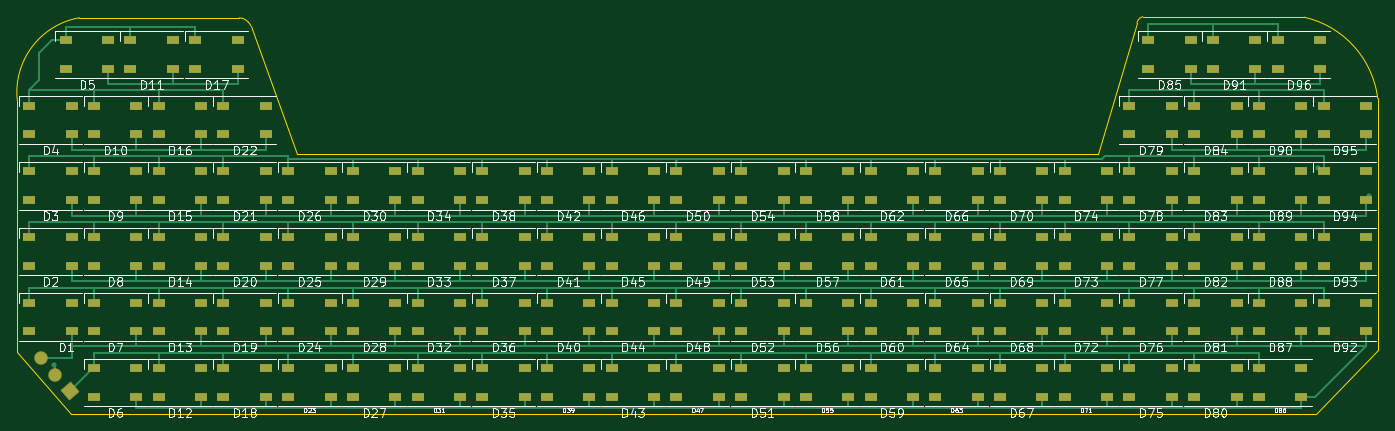
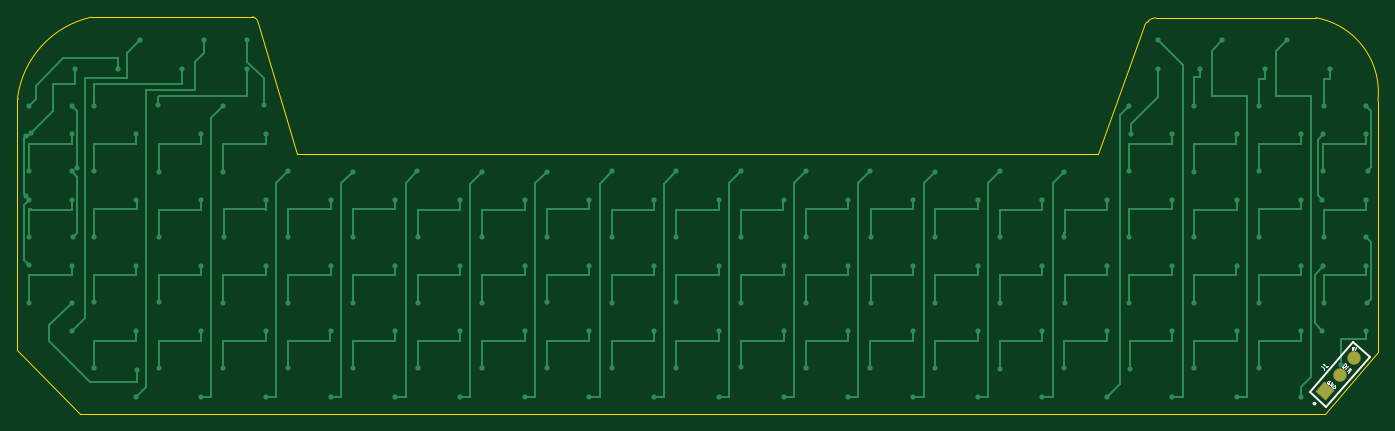
Circuit board: 9 layer files. Board 157.1 x 45.8 mm.
- bottom_copper: bd1-board-B_Cu.gbr (35706 bytes)
- bottom_mask: bd1-board-B_Mask.gbr (1224 bytes)
- paste: bd1-board-B_Paste.gbr (452 bytes)
- bottom_silk: bd1-board-B_Silkscreen.gbr (4363 bytes)
- outline: bd1-board-Edge_Cuts.gbr (1641 bytes)
- top_copper: bd1-board-F_Cu.gbr (71434 bytes)
- top_mask: bd1-board-F_Mask.gbr (11898 bytes)
- paste: bd1-board-F_Paste.gbr (11126 bytes)
- top_silk: bd1-board-F_Silkscreen.gbr (181777 bytes)

=== bottom_copper: bd1-board-B_Cu.gbr (35706 bytes, source omitted) ===
=== bottom_mask: bd1-board-B_Mask.gbr (1224 bytes, source withheld) ===
=== paste: bd1-board-B_Paste.gbr ===
%TF.GenerationSoftware,KiCad,Pcbnew,8.0.3*%
%TF.CreationDate,2024-06-18T13:15:14+02:00*%
%TF.ProjectId,bd1-board,6264312d-626f-4617-9264-2e6b69636164,rev?*%
%TF.SameCoordinates,Original*%
%TF.FileFunction,Paste,Bot*%
%TF.FilePolarity,Positive*%
%FSLAX46Y46*%
G04 Gerber Fmt 4.6, Leading zero omitted, Abs format (unit mm)*
G04 Created by KiCad (PCBNEW 8.0.3) date 2024-06-18 13:15:14*
%MOMM*%
%LPD*%
G01*
G04 APERTURE LIST*
G04 APERTURE END LIST*
M02*

=== bottom_silk: bd1-board-B_Silkscreen.gbr ===
%TF.GenerationSoftware,KiCad,Pcbnew,8.0.3*%
%TF.CreationDate,2024-06-18T13:15:14+02:00*%
%TF.ProjectId,bd1-board,6264312d-626f-4617-9264-2e6b69636164,rev?*%
%TF.SameCoordinates,Original*%
%TF.FileFunction,Legend,Bot*%
%TF.FilePolarity,Positive*%
%FSLAX46Y46*%
G04 Gerber Fmt 4.6, Leading zero omitted, Abs format (unit mm)*
G04 Created by KiCad (PCBNEW 8.0.3) date 2024-06-18 13:15:14*
%MOMM*%
%LPD*%
G01*
G04 APERTURE LIST*
%ADD10C,0.100000*%
%ADD11C,0.075000*%
%ADD12C,0.125000*%
%ADD13C,0.200000*%
G04 APERTURE END LIST*
D10*
X-100657459Y5435496D02*
X-100998458Y5801173D01*
X-100998458Y5801173D02*
X-101085524Y5719983D01*
X-101085524Y5719983D02*
X-101121525Y5653855D01*
X-101121525Y5653855D02*
X-101123875Y5586553D01*
X-101123875Y5586553D02*
X-101108813Y5535488D01*
X-101108813Y5535488D02*
X-101061274Y5449598D01*
X-101061274Y5449598D02*
X-101012559Y5397358D01*
X-101012559Y5397358D02*
X-100930194Y5343943D01*
X-100930194Y5343943D02*
X-100880305Y5325355D01*
X-100880305Y5325355D02*
X-100813002Y5323005D01*
X-100813002Y5323005D02*
X-100744525Y5354306D01*
X-100744525Y5354306D02*
X-100657459Y5435496D01*
X-101023135Y5094497D02*
X-101364135Y5460174D01*
X-101197267Y4932117D02*
X-101538266Y5297793D01*
X-101538266Y5297793D02*
X-101406225Y4737260D01*
X-101406225Y4737260D02*
X-101747225Y5102937D01*
X-99329112Y3717274D02*
X-99312858Y3756642D01*
X-99312858Y3756642D02*
X-99269731Y3794131D01*
X-99269731Y3794131D02*
X-99214109Y3817245D01*
X-99214109Y3817245D02*
X-99160365Y3813487D01*
X-99160365Y3813487D02*
X-99120997Y3797232D01*
X-99120997Y3797232D02*
X-99056636Y3752227D01*
X-99056636Y3752227D02*
X-99019147Y3709101D01*
X-99019147Y3709101D02*
X-98983537Y3639103D01*
X-98983537Y3639103D02*
X-98972920Y3597855D01*
X-98972920Y3597855D02*
X-98976678Y3544112D01*
X-98976678Y3544112D02*
X-99007308Y3492247D01*
X-99007308Y3492247D02*
X-99036059Y3467255D01*
X-99036059Y3467255D02*
X-99091681Y3444141D01*
X-99091681Y3444141D02*
X-99118553Y3446020D01*
X-99118553Y3446020D02*
X-99206028Y3546648D01*
X-99206028Y3546648D02*
X-99148526Y3596633D01*
X-99222939Y3304802D02*
X-99485363Y3606686D01*
X-99485363Y3606686D02*
X-99395444Y3154846D01*
X-99395444Y3154846D02*
X-99657868Y3456729D01*
X-99539199Y3029882D02*
X-99801622Y3331766D01*
X-99801622Y3331766D02*
X-99873499Y3269284D01*
X-99873499Y3269284D02*
X-99904129Y3217419D01*
X-99904129Y3217419D02*
X-99907887Y3163676D01*
X-99907887Y3163676D02*
X-99897270Y3122428D01*
X-99897270Y3122428D02*
X-99861660Y3052430D01*
X-99861660Y3052430D02*
X-99824171Y3009304D01*
X-99824171Y3009304D02*
X-99759810Y2964299D01*
X-99759810Y2964299D02*
X-99720442Y2948044D01*
X-99720442Y2948044D02*
X-99666698Y2944286D01*
X-99666698Y2944286D02*
X-99611076Y2967400D01*
X-99611076Y2967400D02*
X-99539199Y3029882D01*
D11*
X-101959627Y7686614D02*
X-101816770Y7686614D01*
X-101816770Y7686614D02*
X-101802484Y7543757D01*
X-101802484Y7543757D02*
X-101816770Y7558042D01*
X-101816770Y7558042D02*
X-101845342Y7572328D01*
X-101845342Y7572328D02*
X-101916770Y7572328D01*
X-101916770Y7572328D02*
X-101945342Y7558042D01*
X-101945342Y7558042D02*
X-101959627Y7543757D01*
X-101959627Y7543757D02*
X-101973913Y7515185D01*
X-101973913Y7515185D02*
X-101973913Y7443757D01*
X-101973913Y7443757D02*
X-101959627Y7415185D01*
X-101959627Y7415185D02*
X-101945342Y7400900D01*
X-101945342Y7400900D02*
X-101916770Y7386614D01*
X-101916770Y7386614D02*
X-101845342Y7386614D01*
X-101845342Y7386614D02*
X-101816770Y7400900D01*
X-101816770Y7400900D02*
X-101802484Y7415185D01*
X-102059627Y7686614D02*
X-102159627Y7386614D01*
X-102159627Y7386614D02*
X-102259627Y7686614D01*
D12*
X-98283968Y5491756D02*
X-98553507Y5257449D01*
X-98553507Y5257449D02*
X-98591794Y5192619D01*
X-98591794Y5192619D02*
X-98596492Y5125439D01*
X-98596492Y5125439D02*
X-98567600Y5055911D01*
X-98567600Y5055911D02*
X-98536359Y5019972D01*
X-98989352Y5541081D02*
X-98801906Y5325450D01*
X-98895629Y5433265D02*
X-98518274Y5761295D01*
X-98518274Y5761295D02*
X-98540941Y5678495D01*
X-98540941Y5678495D02*
X-98545639Y5611316D01*
X-98545639Y5611316D02*
X-98532367Y5559757D01*
D13*
%TO.C,J1*%
X-103867067Y6555248D02*
X-101950103Y8221639D01*
X-98867897Y804361D02*
X-103867067Y6555248D01*
X-96950933Y2470752D02*
X-101950103Y8221639D01*
X-96950933Y2470752D02*
X-98867897Y804361D01*
X-97382974Y1146995D02*
G75*
G02*
X-97582978Y1146995I-100002J0D01*
G01*
X-97582978Y1146995D02*
G75*
G02*
X-97382974Y1146995I100002J0D01*
G01*
%TD*%
M02*

=== outline: bd1-board-Edge_Cuts.gbr ===
%TF.GenerationSoftware,KiCad,Pcbnew,8.0.3*%
%TF.CreationDate,2024-06-18T13:15:14+02:00*%
%TF.ProjectId,bd1-board,6264312d-626f-4617-9264-2e6b69636164,rev?*%
%TF.SameCoordinates,Original*%
%TF.FileFunction,Profile,NP*%
%FSLAX46Y46*%
G04 Gerber Fmt 4.6, Leading zero omitted, Abs format (unit mm)*
G04 Created by KiCad (PCBNEW 8.0.3) date 2024-06-18 13:15:14*
%MOMM*%
%LPD*%
G01*
G04 APERTURE LIST*
%TA.AperFunction,Profile*%
%ADD10C,0.050000*%
%TD*%
G04 APERTURE END LIST*
D10*
X-72492000Y30000000D02*
X-77852018Y44802044D01*
X43698000Y45786000D02*
X43764412Y45768157D01*
X-98650000Y0D02*
X45100000Y0D01*
X52267663Y36312976D02*
X52257999Y36424000D01*
X-78141000Y45207000D02*
G75*
G02*
X-77853164Y44801447I-1301964J-1228973D01*
G01*
X-104798105Y7110005D02*
X-104798105Y36110005D01*
X-98650000Y0D02*
X-104798105Y7110005D01*
X43600000Y45800000D02*
X43629000Y45799000D01*
X-79180000Y45680656D02*
G75*
G02*
X-78263086Y45311084I49001J-1200653D01*
G01*
X20008000Y30000000D02*
X24460001Y45100000D01*
X-72492000Y30000000D02*
X20008000Y30000000D01*
X24460001Y45100000D02*
G75*
G02*
X25122269Y45815121I889999J-160000D01*
G01*
X43629000Y45799000D02*
X43654000Y45796000D01*
X43654000Y45796000D02*
X43679000Y45791000D01*
X25122269Y45815121D02*
X43600000Y45800000D01*
X43764412Y45768157D02*
G75*
G02*
X52257993Y36423999I-2426282J-10737717D01*
G01*
X-79180000Y45680656D02*
X-97657077Y45700972D01*
X52267663Y7312976D02*
X52267663Y36312976D01*
X43679000Y45791000D02*
X43698000Y45786000D01*
X-104806129Y36109097D02*
G75*
G02*
X-97657077Y45700972I8689130J983902D01*
G01*
X-78263086Y45311084D02*
X-78141000Y45207000D01*
X45100000Y0D02*
X52267816Y7313182D01*
M02*

=== top_copper: bd1-board-F_Cu.gbr (71434 bytes, source omitted) ===
=== top_mask: bd1-board-F_Mask.gbr (11898 bytes, source omitted) ===
=== paste: bd1-board-F_Paste.gbr (11126 bytes, source omitted) ===
=== top_silk: bd1-board-F_Silkscreen.gbr (181777 bytes, source omitted) ===
